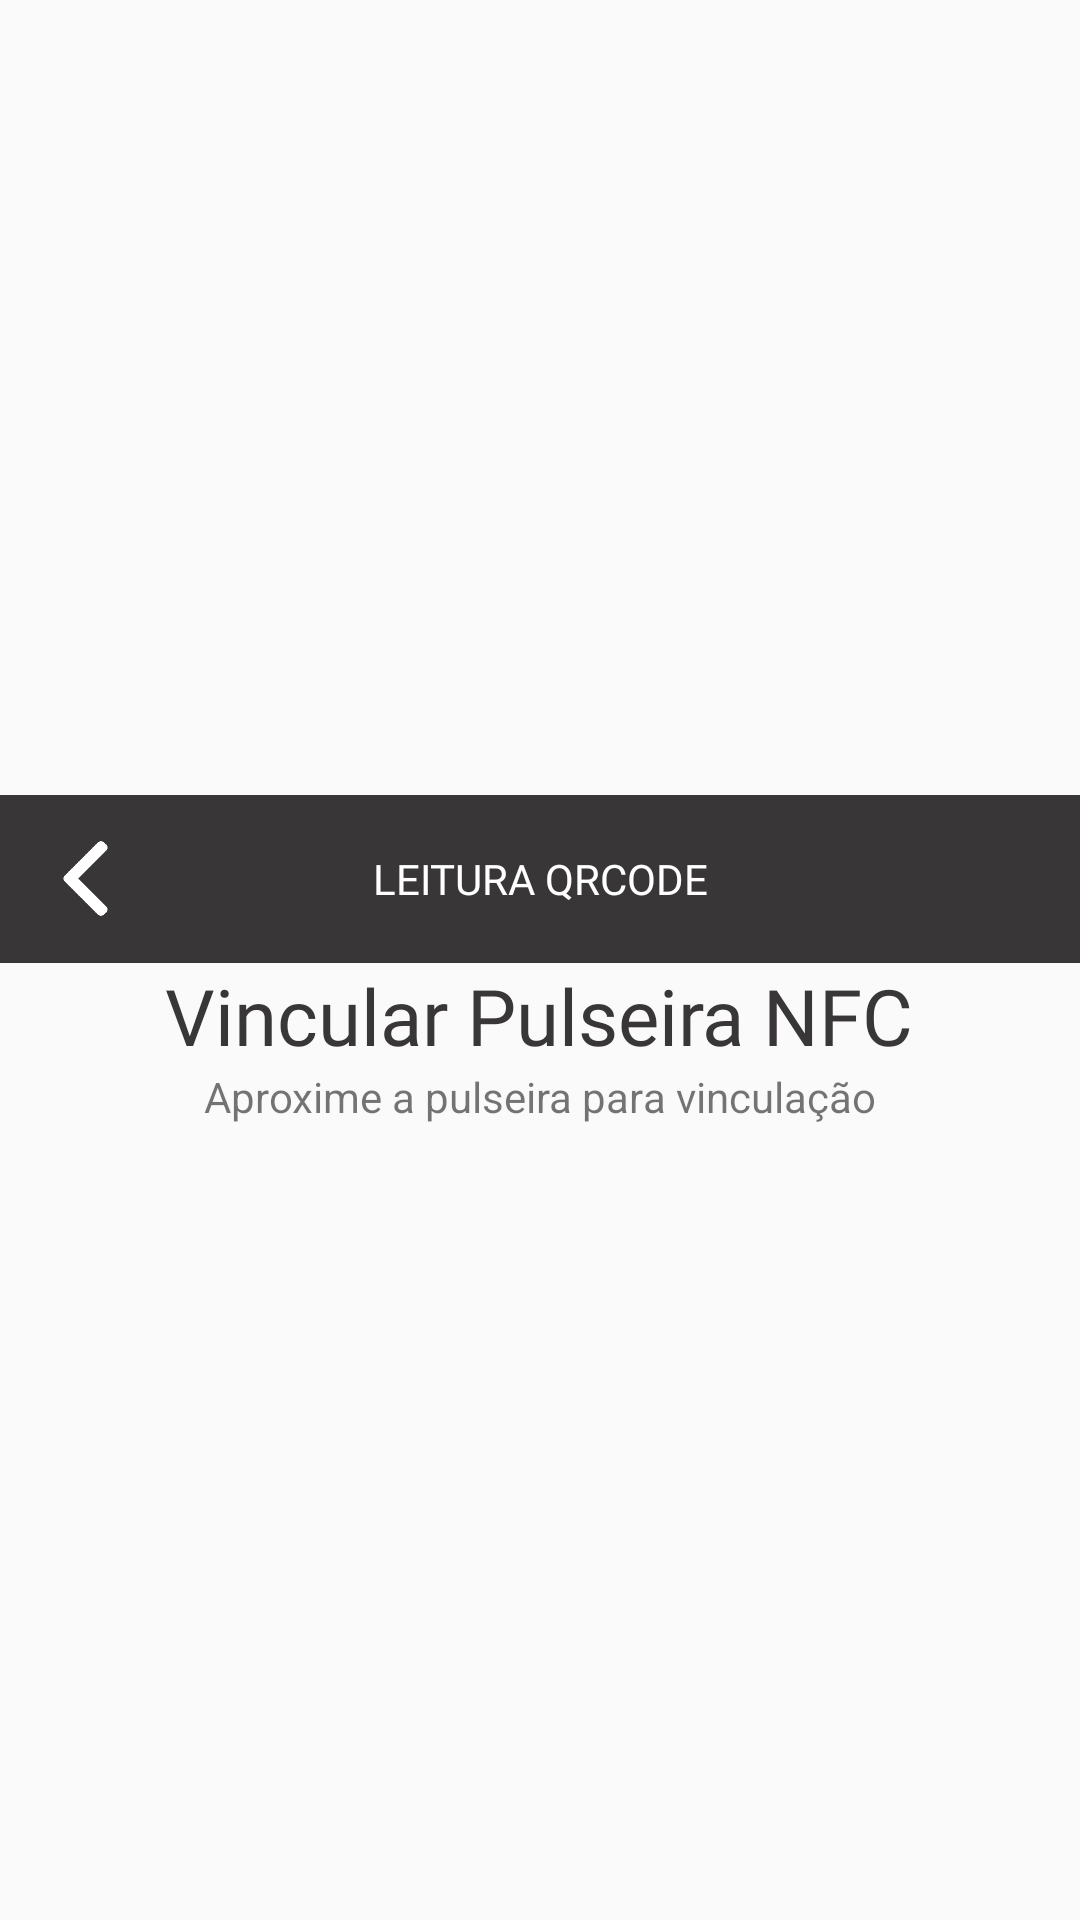

Android layout source for this screen:
<!-- AndroidManifest.xml: application theme Theme.smartlocker -->
<!-- res/layout/activity_vincular_nfc.xml -->
<?xml version="1.0" encoding="utf-8"?>
<androidx.appcompat.widget.LinearLayoutCompat xmlns:android="http://schemas.android.com/apk/res/android"
    xmlns:app="http://schemas.android.com/apk/res-auto"
    xmlns:tools="http://schemas.android.com/tools"
    android:id="@+id/main"
    android:layout_width="match_parent"
    android:layout_height="match_parent"
    tools:context=".VincularNfcActivity"
    android:gravity="center"
    android:orientation="vertical">

    <androidx.appcompat.widget.Toolbar
        android:id="@+id/toolbar"
        android:layout_width="match_parent"
        android:layout_height="wrap_content"
        android:background="@color/main_black">
        <androidx.appcompat.widget.AppCompatImageView
            android:id="@+id/btn_Voltar"
            android:layout_width="25dp"
            android:layout_height="25dp"
            android:background="@drawable/left_arrow"/>

        <androidx.appcompat.widget.AppCompatTextView
            android:layout_width="wrap_content"
            android:layout_gravity="center"
            android:layout_height="wrap_content"
            android:fontFamily="@font/poppinsbold"
            android:textColor="@color/white"
            android:textAlignment="center"
            android:text="LEITURA QRCODE"/>

    </androidx.appcompat.widget.Toolbar>

    <TextView
        android:layout_width="wrap_content"
        android:layout_height="wrap_content"
        android:text="Vincular Pulseira NFC"
        style="@style/mainTitle"/>
    <TextView
        android:layout_width="wrap_content"
        android:layout_height="wrap_content"
        android:text="Aproxime a pulseira para vinculação"/>

</androidx.appcompat.widget.LinearLayoutCompat>
<!-- resources referenced by this layout -->
<resources>
  <color name="main_black">#383636</color>
  <color name="white">#ffffff</color>
  <!-- drawable left_arrow: png bitmap (drawable, 3773 bytes) -->
  <style name="mainTitle" parent="Widget.AppCompat.TextView">
          <item name="android:fontFamily">@font/poppinsbold</item>
          <item name="android:textColor">@color/main_black</item>
          <item name="android:textSize">26sp</item>
          <item name="android:lineHeight">26dp</item>
      </style>
  <style name="Theme.smartlocker" parent="Theme.AppCompat.Light.NoActionBar">
          <item name="colorPrimary">@color/main_blue</item>
          <item name="colorPrimaryVariant">@color/main_blue</item>
          <item name="colorOnPrimary">@color/main_black</item>
          
          <item name="colorSecondary">@color/white</item>
          <item name="colorSecondaryVariant">@color/white</item>
          <item name="colorOnSecondary">@color/main_blue</item>
          
          <item name="android:statusBarColor">?attr/colorPrimaryVariant</item>
          
      </style>
  <color name="main_blue">#3D96FF</color>
</resources>
